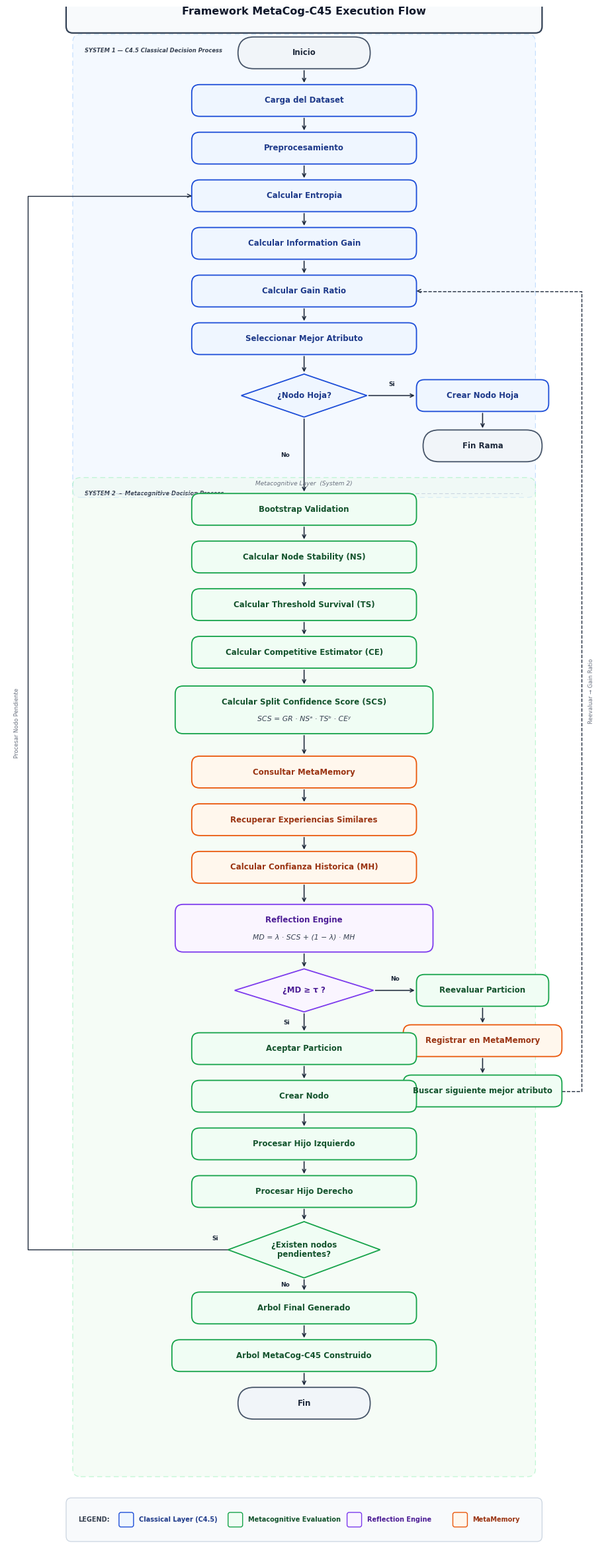

Write Python code to recreate this figure.
"""
=============================================================
generate_flowchart_mpl.py  –  v2 (refined)
MetaCog-C45 Framework — Professional Flowchart Generator
=============================================================
Genera el diagrama de flujo completo del framework MetaCog-C45
usando matplotlib puro, nivel publicación Q1.

Salida (en el directorio de trabajo):
  metacog_c45_flowchart.pdf  —  PDF vectorial (LaTeX / Word)
  metacog_c45_flowchart.png  —  PNG 300 DPI  (insertar en tesis)

Uso:
  python generate_flowchart_mpl.py
=============================================================
"""

import matplotlib
matplotlib.use('Agg')
import matplotlib.pyplot as plt
import matplotlib.patches as mpatches
from matplotlib.patches import FancyBboxPatch, FancyArrowPatch
import numpy as np

# ──────────────────────────────────────────────────────────
# PALETA DE COLORES — academic soft
# ──────────────────────────────────────────────────────────
C = {
    # System 1 — azul oscuro
    's1_f':  '#EFF6FF',
    's1_e':  '#1D4ED8',
    's1_t':  '#1E3A8A',

    # System 2 — verde
    's2_f':  '#F0FDF4',
    's2_e':  '#16A34A',
    's2_t':  '#14532D',

    # MetaMemory — naranja
    'mm_f':  '#FFF7ED',
    'mm_e':  '#EA580C',
    'mm_t':  '#9A3412',

    # Reflection Engine — morado
    're_f':  '#FAF5FF',
    're_e':  '#7C3AED',
    're_t':  '#4C1D95',

    # Terminador (Inicio / Fin) — gris
    'tr_f':  '#F1F5F9',
    'tr_e':  '#475569',
    'tr_t':  '#1E293B',

    # General
    'arrow': '#1E293B',
    'bg':    '#FFFFFF',
}

FT  = 'DejaVu Sans'
FS  = 8.5    # label estándar
FSE = 7.8    # ecuación
FSS = 6.5    # texto pequeño

# ──────────────────────────────────────────────────────────
# CANVAS
# ──────────────────────────────────────────────────────────
FW, FH = 9.0, 23.5
fig, ax = plt.subplots(figsize=(FW, FH), dpi=150)
ax.set_xlim(0, FW)
ax.set_ylim(0, FH)
ax.set_aspect('equal')
ax.axis('off')
fig.patch.set_facecolor(C['bg'])
ax.set_facecolor(C['bg'])

# ──────────────────────────────────────────────────────────
# PRIMITIVOS
# ──────────────────────────────────────────────────────────

def rbox(cx, cy, w, h, fill, edge, labels, tc,
         fs=FS, radius=0.12, lw=1.3, eq=None, eq_fs=FSE, zo=4):
    """Nodo rectangular con esquinas redondeadas."""
    p = FancyBboxPatch((cx-w/2, cy-h/2), w, h,
                       boxstyle=f'round,pad=0,rounding_size={radius}',
                       fc=fill, ec=edge, lw=lw, zorder=zo)
    ax.add_patch(p)
    if isinstance(labels, str):
        labels = [labels]
    n = len(labels)
    if eq:
        # Título arriba, ecuación debajo
        for i, l in enumerate(labels):
            off = 0.12 - i * 0.19
            ax.text(cx, cy + off, l, ha='center', va='center',
                    fontsize=fs, fontweight='bold', color=tc,
                    fontfamily=FT, zorder=zo+1)
        ax.text(cx, cy - 0.14, eq, ha='center', va='center',
                fontsize=eq_fs, style='italic', color='#374151',
                fontfamily=FT, zorder=zo+1)
    else:
        for i, l in enumerate(labels):
            off = (n - 1 - 2*i) * 0.095 if n > 1 else 0
            ax.text(cx, cy + off, l, ha='center', va='center',
                    fontsize=fs, fontweight='bold', color=tc,
                    fontfamily=FT, zorder=zo+1)


def diam(cx, cy, w, h, fill, edge, labels, tc, fs=FS, lw=1.3, zo=4):
    """Nodo rombo (decisión)."""
    pts = [[cx, cy+h/2], [cx+w/2, cy], [cx, cy-h/2], [cx-w/2, cy]]
    p = plt.Polygon(pts, closed=True, fc=fill, ec=edge, lw=lw, zorder=zo)
    ax.add_patch(p)
    if isinstance(labels, str):
        labels = [labels]
    n = len(labels)
    for i, l in enumerate(labels):
        off = (n - 1 - 2*i) * 0.07 if n > 1 else 0
        ax.text(cx, cy+off, l, ha='center', va='center',
                fontsize=fs, fontweight='bold', color=tc,
                fontfamily=FT, zorder=zo+1)


def av(x, y1, y2, lw=1.15, color=None, ls='-'):
    """Flecha vertical hacia abajo."""
    c = color or C['arrow']
    ax.annotate('', xy=(x, y2), xytext=(x, y1),
                arrowprops=dict(arrowstyle='->', color=c, lw=lw,
                                linestyle=ls, mutation_scale=9), zorder=3)


def ah(x1, x2, y, lw=1.15, color=None):
    """Flecha horizontal."""
    c = color or C['arrow']
    ax.annotate('', xy=(x2, y), xytext=(x1, y),
                arrowprops=dict(arrowstyle='->', color=c, lw=lw,
                                mutation_scale=9), zorder=3)


def lbl(x, y, txt, ha='center', va='center', fs=FSS,
        bold=True, col='#1E293B'):
    ax.text(x, y, txt, ha=ha, va=va, fontsize=fs,
            fontweight='bold' if bold else 'normal',
            color=col, fontfamily=FT, zorder=6)


def cbox(x, y, w, h, title, fill, ec='#94A3B8', zo=1):
    """Caja contenedor con borde punteado."""
    p = FancyBboxPatch((x, y), w, h,
                       boxstyle='round,pad=0,rounding_size=0.12',
                       fc=fill, ec=ec, lw=0.9,
                       linestyle=(0, (6, 4)),
                       alpha=0.5, zorder=zo)
    ax.add_patch(p)
    ax.text(x+0.18, y+h-0.20, title, ha='left', va='top',
            fontsize=6.0, fontweight='bold', color='#374151',
            fontfamily=FT, zorder=zo+1, style='italic')


# ──────────────────────────────────────────────────────────
# POSICIONES Y (de arriba hacia abajo, valores decrecientes)
# ──────────────────────────────────────────────────────────
# Anchos y alturas estándar
NW  = 3.40   # node width normal
NH  = 0.48   # node height normal
EH  = 0.72   # node height extendido (con ecuación)
DW  = 1.90   # diamond width
DH  = 0.65   # diamond height

CX   = 4.50  # centro horizontal principal
CXR  = 7.20  # centro horizontal rama derecha

Y = {
    'inicio':       22.80,
    'carga':        22.08,
    'preproc':      21.36,
    'entropia':     20.64,
    'info_gain':    19.92,
    'gain_ratio':   19.20,
    'sel_attr':     18.48,
    'hoja_q':       17.62,   # diamond
    'crear_hoja':   17.62,   # right branch
    'fin_rama':     16.86,   # right branch

    'bootstrap':    15.90,
    'node_stab':    15.18,
    'thresh_surv':  14.46,
    'comp_est':     13.74,
    'scs':          12.87,   # extendido
    'consul_mm':    11.93,
    'recup_exp':    11.21,
    'conf_hist':    10.49,
    'reflection':    9.57,   # extendido
    'md_q':          8.63,   # diamond

    'reevaluar':     8.63,   # right branch
    'registrar':     7.87,   # right branch
    'buscar':        7.11,   # right branch

    'aceptar':       7.75,
    'crear_nodo':    7.03,
    'hijo_izq':      6.31,
    'hijo_der':      5.59,
    'pend_q':        4.71,   # diamond extendido

    'arbol_final':   3.83,
    'arbol_const':   3.11,
    'fin':           2.39,
}

# ──────────────────────────────────────────────────────────
# CONTENEDORES
# ──────────────────────────────────────────────────────────
# System 1
cbox(1.00, 16.08, 7.0, 7.00,
     'SYSTEM 1 — C4.5 Classical Decision Process',
     fill='#EBF4FF', ec='#93C5FD')

# System 2
cbox(1.00, 1.28, 7.0, 15.10,
     'SYSTEM 2 — Metacognitive Decision Process',
     fill='#EDFAEE', ec='#86EFAC')

# ──────────────────────────────────────────────────────────
# BANNER TÍTULO
# ──────────────────────────────────────────────────────────
tb = FancyBboxPatch((0.90, 23.10), 7.20, 0.60,
                    boxstyle='round,pad=0,rounding_size=0.10',
                    fc='#F8FAFC', ec='#334155', lw=1.6, zorder=5)
ax.add_patch(tb)
ax.text(4.50, 23.42,
        'Framework MetaCog-C45 Execution Flow',
        ha='center', va='center', fontsize=11.5, fontweight='bold',
        color='#0F172A', fontfamily=FT, zorder=6)

# ──────────────────────────────────────────────────────────
# NODOS — SISTEMA 1
# ──────────────────────────────────────────────────────────
rbox(CX, Y['inicio'],    2.0, NH, C['tr_f'], C['tr_e'], 'Inicio', C['tr_t'], radius=0.24)
rbox(CX, Y['carga'],     NW, NH, C['s1_f'], C['s1_e'], 'Carga del Dataset', C['s1_t'])
rbox(CX, Y['preproc'],   NW, NH, C['s1_f'], C['s1_e'], 'Preprocesamiento', C['s1_t'])
rbox(CX, Y['entropia'],  NW, NH, C['s1_f'], C['s1_e'], 'Calcular Entropia', C['s1_t'])
rbox(CX, Y['info_gain'], NW, NH, C['s1_f'], C['s1_e'], 'Calcular Information Gain', C['s1_t'])
rbox(CX, Y['gain_ratio'],NW, NH, C['s1_f'], C['s1_e'], 'Calcular Gain Ratio', C['s1_t'])
rbox(CX, Y['sel_attr'],  NW, NH, C['s1_f'], C['s1_e'], 'Seleccionar Mejor Atributo', C['s1_t'])

# Decision
diam(CX, Y['hoja_q'], DW, DH, C['s1_f'], C['s1_e'], '¿Nodo Hoja?', C['s1_t'])

# Rama derecha
rbox(CXR, Y['crear_hoja'], 2.0, NH, C['s1_f'], C['s1_e'], 'Crear Nodo Hoja', C['s1_t'])
rbox(CXR, Y['fin_rama'],   1.80, NH, C['tr_f'], C['tr_e'], 'Fin Rama', C['tr_t'], radius=0.24)

# ──────────────────────────────────────────────────────────
# NODOS — SISTEMA 2
# ──────────────────────────────────────────────────────────
rbox(CX, Y['bootstrap'],   NW, NH, C['s2_f'], C['s2_e'], 'Bootstrap Validation', C['s2_t'])
rbox(CX, Y['node_stab'],   NW, NH, C['s2_f'], C['s2_e'], 'Calcular Node Stability (NS)', C['s2_t'])
rbox(CX, Y['thresh_surv'], NW, NH, C['s2_f'], C['s2_e'], 'Calcular Threshold Survival (TS)', C['s2_t'])
rbox(CX, Y['comp_est'],    NW, NH, C['s2_f'], C['s2_e'], 'Calcular Competitive Estimator (CE)', C['s2_t'])

# SCS — extendido con ecuación
rbox(CX, Y['scs'],  NW+0.50, EH, C['s2_f'], C['s2_e'],
     ['Calcular Split Confidence Score (SCS)'],
     C['s2_t'],
     eq='SCS = GR \u00b7 NS\u1d43 \u00b7 TS\u1d47 \u00b7 CE\u02b8',
     eq_fs=FSE)

# MetaMemory
rbox(CX, Y['consul_mm'],  NW, NH, C['mm_f'], C['mm_e'], 'Consultar MetaMemory', C['mm_t'])
rbox(CX, Y['recup_exp'],  NW, NH, C['mm_f'], C['mm_e'], 'Recuperar Experiencias Similares', C['mm_t'])
rbox(CX, Y['conf_hist'],  NW, NH, C['mm_f'], C['mm_e'], 'Calcular Confianza Historica (MH)', C['mm_t'])

# Reflection Engine — extendido con ecuación
rbox(CX, Y['reflection'], NW+0.50, EH, C['re_f'], C['re_e'],
     ['Reflection Engine'],
     C['re_t'],
     eq='MD = \u03bb \u00b7 SCS + (1 \u2212 \u03bb) \u00b7 MH',
     eq_fs=FSE)

# Decision MD >= tau
diam(CX, Y['md_q'], DW+0.20, DH, C['re_f'], C['re_e'], '¿MD \u2265 \u03c4 ?', C['re_t'])

# Rama derecha (No)
rbox(CXR, Y['reevaluar'],  2.0, NH, C['s2_f'], C['s2_e'], 'Reevaluar Particion', C['s2_t'])
rbox(CXR, Y['registrar'],  2.40, NH, C['mm_f'], C['mm_e'], 'Registrar en MetaMemory', C['mm_t'])
rbox(CXR, Y['buscar'],     2.40, NH, C['s2_f'], C['s2_e'], 'Buscar siguiente mejor atributo', C['s2_t'])

# Rama principal (Si)
rbox(CX, Y['aceptar'],    NW, NH, C['s2_f'], C['s2_e'], 'Aceptar Particion', C['s2_t'])
rbox(CX, Y['crear_nodo'], NW, NH, C['s2_f'], C['s2_e'], 'Crear Nodo', C['s2_t'])
rbox(CX, Y['hijo_izq'],   NW, NH, C['s2_f'], C['s2_e'], 'Procesar Hijo Izquierdo', C['s2_t'])
rbox(CX, Y['hijo_der'],   NW, NH, C['s2_f'], C['s2_e'], 'Procesar Hijo Derecho', C['s2_t'])

# Decision pendientes
diam(CX, Y['pend_q'], DW+0.40, DH+0.20, C['s2_f'], C['s2_e'],
     ['¿Existen nodos', 'pendientes?'], C['s2_t'])

# Finales
rbox(CX, Y['arbol_final'], NW, NH, C['s2_f'], C['s2_e'], 'Arbol Final Generado', C['s2_t'])
rbox(CX, Y['arbol_const'], NW+0.60, NH, C['s2_f'], C['s2_e'],
     'Arbol MetaCog-C45 Construido', C['s2_t'])
rbox(CX, Y['fin'], 2.0, NH, C['tr_f'], C['tr_e'], 'Fin', C['tr_t'], radius=0.24)

# ──────────────────────────────────────────────────────────
# FLECHAS — FLUJO VERTICAL PRINCIPAL
# ──────────────────────────────────────────────────────────
def bot(k, h=NH):  return Y[k] - h/2
def top(k, h=NH):  return Y[k] + h/2

# System 1
av(CX, bot('inicio'),    top('carga'))
av(CX, bot('carga'),     top('preproc'))
av(CX, bot('preproc'),   top('entropia'))
av(CX, bot('entropia'),  top('info_gain'))
av(CX, bot('info_gain'), top('gain_ratio'))
av(CX, bot('gain_ratio'),top('sel_attr'))
av(CX, bot('sel_attr'),  top('hoja_q', DH))

# hoja_q "No" → bootstrap
av(CX, bot('hoja_q', DH), top('bootstrap'))

# System 2 downward
av(CX, bot('bootstrap'),   top('node_stab'))
av(CX, bot('node_stab'),   top('thresh_surv'))
av(CX, bot('thresh_surv'), top('comp_est'))
av(CX, bot('comp_est'),    top('scs', EH))
av(CX, bot('scs', EH),     top('consul_mm'))
av(CX, bot('consul_mm'),   top('recup_exp'))
av(CX, bot('recup_exp'),   top('conf_hist'))
av(CX, bot('conf_hist'),   top('reflection', EH))
av(CX, bot('reflection', EH), top('md_q', DH))

# md_q "Si" → aceptar
av(CX, bot('md_q', DH),   top('aceptar'))
av(CX, bot('aceptar'),    top('crear_nodo'))
av(CX, bot('crear_nodo'), top('hijo_izq'))
av(CX, bot('hijo_izq'),   top('hijo_der'))
av(CX, bot('hijo_der'),   top('pend_q', DH+0.20))

# pendientes "No" → árbol
av(CX, bot('pend_q', DH+0.20), top('arbol_final'))
av(CX, bot('arbol_final'), top('arbol_const'))
av(CX, bot('arbol_const'), top('fin'))

# Rama derecha crear_hoja → fin_rama
av(CXR, bot('crear_hoja'), top('fin_rama'))

# Rama derecha reevaluar → registrar → buscar
av(CXR, bot('reevaluar'),  top('registrar'))
av(CXR, bot('registrar'),  top('buscar'))

# ──────────────────────────────────────────────────────────
# FLECHAS HORIZONTALES
# ──────────────────────────────────────────────────────────

# hoja_q → crear_hoja ("Si")
xL = CX + DW/2
xR = CXR - 2.0/2
ah(xL, xR, Y['hoja_q'])
lbl((xL+xR)/2, Y['hoja_q']+0.17, 'Si')

# hoja_q "No" label
lbl(CX-0.22, (bot('hoja_q', DH)+top('bootstrap'))/2, 'No', ha='right')

# md_q → reevaluar ("No")
xL2 = CX + (DW+0.20)/2
xR2 = CXR - 2.0/2
ah(xL2, xR2, Y['md_q'])
lbl((xL2+xR2)/2, Y['md_q']+0.17, 'No')

# md_q "Si" label
lbl(CX-0.22, (bot('md_q', DH)+top('aceptar'))/2, 'Si', ha='right')

# pend_q "No" label
lbl(CX-0.22, (bot('pend_q', DH+0.20)+top('arbol_final'))/2, 'No', ha='right')

# ──────────────────────────────────────────────────────────
# FLECHAS DE RETORNO (LOOPS)
# ──────────────────────────────────────────────────────────

# LOOP 1: buscar_sig → Calcular Gain Ratio  (rama "No" completa de reevaluación)
# Sale por la derecha de buscar, sube, llega a la derecha de gain_ratio
x_loop1 = 8.70
y_bus_top = top('buscar')
y_gr_mid  = Y['gain_ratio']

ax.plot([CXR + 2.40/2, x_loop1, x_loop1,
         CX + NW/2],
        [Y['buscar'],   Y['buscar'], y_gr_mid,
         y_gr_mid],
        color=C['arrow'], lw=1.0, ls='--', zorder=3)
ax.annotate('', xy=(CX + NW/2, y_gr_mid),
            xytext=(CX + NW/2 + 0.001, y_gr_mid),
            arrowprops=dict(arrowstyle='->', color=C['arrow'],
                            lw=1.0, mutation_scale=9), zorder=3)
ax.text(x_loop1 + 0.10,
        (Y['buscar'] + y_gr_mid)/2,
        'Reevaluar → Gain Ratio',
        ha='left', va='center', fontsize=6.0, color='#6B7280',
        fontfamily=FT, rotation=90, zorder=5)

# LOOP 2: pend_q "Si" → Calcular Entropia  (siguiente nodo pendiente)
x_loop2 = 0.32
y_pq_mid = Y['pend_q']
y_en_mid = Y['entropia']

ax.plot([CX - (DW+0.40)/2, x_loop2, x_loop2,
         CX - NW/2],
        [y_pq_mid,           y_pq_mid, y_en_mid,
         y_en_mid],
        color=C['arrow'], lw=1.0, ls='-', zorder=3)
ax.annotate('', xy=(CX - NW/2, y_en_mid),
            xytext=(CX - NW/2 - 0.001, y_en_mid),
            arrowprops=dict(arrowstyle='->', color=C['arrow'],
                            lw=1.0, mutation_scale=9), zorder=3)
lbl(CX - (DW+0.40)/2 - 0.15, y_pq_mid + 0.17, 'Si', ha='right')
ax.text(x_loop2 - 0.12,
        (y_pq_mid + y_en_mid)/2,
        'Procesar Nodo Pendiente',
        ha='right', va='center', fontsize=6.0, color='#6B7280',
        fontfamily=FT, rotation=90, zorder=5)

# ──────────────────────────────────────────────────────────
# SEPARADOR ENTRE S1 y S2
# ──────────────────────────────────────────────────────────
sep_y = 16.14
ax.plot([1.2, 7.8], [sep_y, sep_y],
        color='#CBD5E1', lw=0.8, ls=(0, (5, 3)), zorder=2)
ax.text(4.50, sep_y + 0.10,
        'Metacognitive Layer  (System 2)',
        ha='center', va='bottom', fontsize=6.5, color='#6B7280',
        fontfamily=FT, style='italic', zorder=5)

# ──────────────────────────────────────────────────────────
# LEYENDA
# ──────────────────────────────────────────────────────────
leg_x0, leg_y0 = 0.90, 0.30
leg_w, leg_h   = 7.20, 0.66

lbg = FancyBboxPatch((leg_x0, leg_y0), leg_w, leg_h,
                     boxstyle='round,pad=0,rounding_size=0.08',
                     fc='#F8FAFC', ec='#CBD5E1', lw=0.9, zorder=5)
ax.add_patch(lbg)

ax.text(leg_x0+0.18, leg_y0+leg_h/2,
        'LEGEND:', ha='left', va='center',
        fontsize=7.0, fontweight='bold', color='#374151',
        fontfamily=FT, zorder=6)

items = [
    (1.70, C['s1_f'], C['s1_e'], C['s1_t'], 'Classical Layer (C4.5)'),
    (3.35, C['s2_f'], C['s2_e'], C['s2_t'], 'Metacognitive Evaluation'),
    (5.15, C['re_f'], C['re_e'], C['re_t'], 'Reflection Engine'),
    (6.75, C['mm_f'], C['mm_e'], C['mm_t'], 'MetaMemory'),
]

for ix, ff, fe, ft, lbl_txt in items:
    sq = FancyBboxPatch((ix, leg_y0+leg_h/2-0.11), 0.22, 0.22,
                        boxstyle='round,pad=0,rounding_size=0.03',
                        fc=ff, ec=fe, lw=1.0, zorder=6)
    ax.add_patch(sq)
    ax.text(ix+0.30, leg_y0+leg_h/2, lbl_txt,
            ha='left', va='center', fontsize=7.0, fontweight='bold',
            color=ft, fontfamily=FT, zorder=6)

# ──────────────────────────────────────────────────────────
# GUARDAR
# ──────────────────────────────────────────────────────────
plt.tight_layout(pad=0)

for ext in ('pdf', 'png'):
    fname = f'metacog_c45_flowchart.{ext}'
    fig.savefig(fname, format=ext, bbox_inches='tight',
                facecolor=C['bg'],
                dpi=300 if ext == 'png' else 150)
    print(f'[OK] {ext.upper()} guardado: {fname}')
